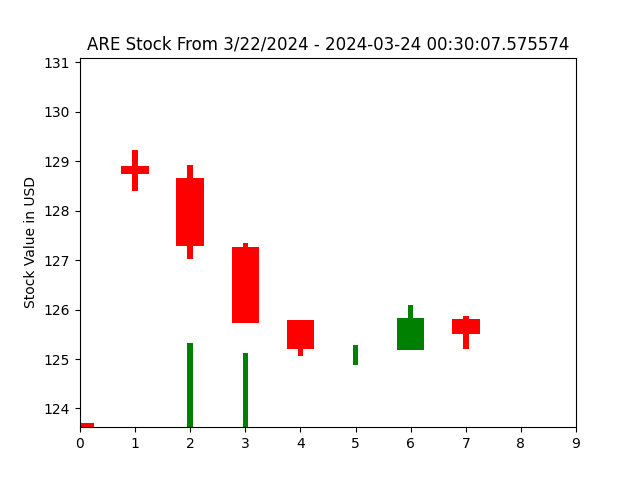

The data file committed next to this chart (first rows):
open, closed, high, low, index
129.8, 129.8, 129.8, 129.8, 0
128.9, 128.7, 129.2, 128.4, 1
128.7, 127.3, 128.9, 127, 2
127.3, 125.7, 127.3, 125.7, 3
125.8, 125.2, 125.8, 125.1, 4
125.2, 125.2, 125.3, 124.9, 5
125.2, 125.8, 126.1, 125.2, 6
125.8, 125.5, 125.9, 125.2, 7
125.5, 125.5, 125.5, 125.5, 8
